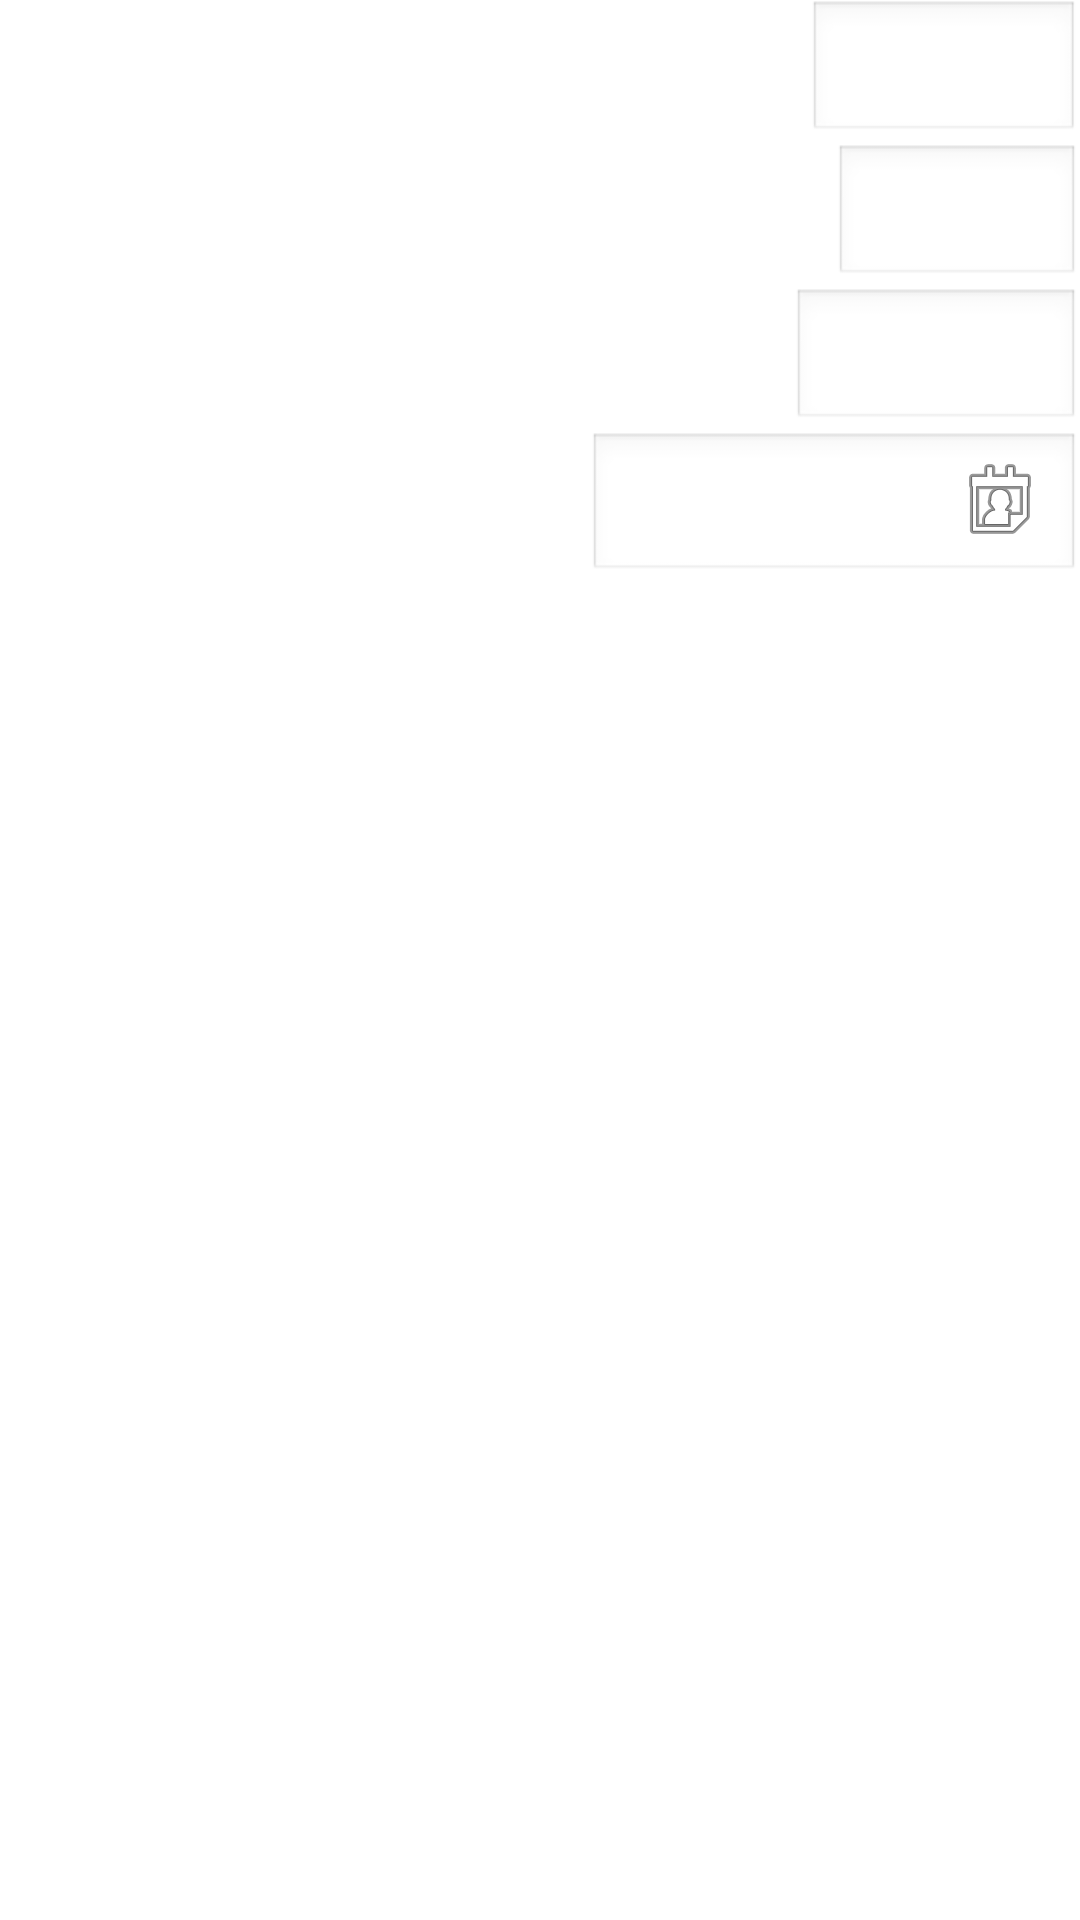

Write the Android layout XML for this screen, with the resource values it uses.
<!-- AndroidManifest.xml: application theme Theme.MyBook -->
<!-- res/layout/book_dialog.xml -->
<?xml version="1.0" encoding="utf-8"?>
<androidx.constraintlayout.widget.ConstraintLayout xmlns:android="http://schemas.android.com/apk/res/android"
    android:layout_width="match_parent"
    android:layout_height="match_parent"
    xmlns:app="http://schemas.android.com/apk/res-auto">

    <androidx.constraintlayout.widget.ConstraintLayout
        android:layout_width="match_parent"
        android:layout_height="wrap_content"
        android:layout_margin="@dimen/fab_margin"
        android:id="@+id/bookNameField"
        app:layout_constraintStart_toStartOf="parent"
        app:layout_constraintEnd_toEndOf="parent"
        app:layout_constraintTop_toTopOf="parent">

        <androidx.appcompat.widget.AppCompatTextView
            android:layout_width="wrap_content"
            android:layout_height="wrap_content"
            android:id="@+id/bookNameLabel"
            android:textAppearance="@android:style/TextAppearance.Material.WindowTitle"
            android:text = "@string/book_name_label"
            app:layout_constraintStart_toStartOf="parent"
            app:layout_constraintTop_toTopOf="parent"
            app:layout_constraintBottom_toBottomOf="parent"/>

        <androidx.appcompat.widget.AppCompatEditText
            android:layout_width="wrap_content"
            android:layout_height="wrap_content"
            android:id="@+id/bookNameEditText"
            android:textAppearance="@android:style/TextAppearance.Material.Body1"
            android:background="@android:drawable/edit_text"
            android:layout_marginStart="@dimen/fab_margin"
            android:gravity="end"
            android:hint="@string/book_name_hint"
            app:layout_constraintLeft_toRightOf="@id/bookNameLabel"
            app:layout_constraintTop_toTopOf="parent"
            app:layout_constraintEnd_toEndOf="parent"
            app:layout_constraintBottom_toBottomOf="parent"/>

    </androidx.constraintlayout.widget.ConstraintLayout>

    <androidx.constraintlayout.widget.ConstraintLayout
        android:layout_width="match_parent"
        android:layout_height="wrap_content"
        android:layout_margin="@dimen/fab_margin"
        android:id="@+id/bookIsbnField"
        app:layout_constraintStart_toStartOf="parent"
        app:layout_constraintEnd_toEndOf="parent"
        app:layout_constraintTop_toBottomOf="@id/bookNameField">

        <androidx.appcompat.widget.AppCompatTextView
            android:layout_width="wrap_content"
            android:layout_height="wrap_content"
            android:id="@+id/bookIsbnLabel"
            android:textAppearance="@android:style/TextAppearance.Material.Title"
            android:text = "@string/book_isbn_label"
            app:layout_constraintStart_toStartOf="parent"
            app:layout_constraintTop_toTopOf="parent"
            app:layout_constraintBottom_toBottomOf="parent"/>

        <androidx.appcompat.widget.AppCompatEditText
            android:layout_width="wrap_content"
            android:layout_height="wrap_content"
            android:id="@+id/bookIsbnEditText"
            android:textAppearance="@android:style/TextAppearance.Material.Body1"
            android:layout_marginStart="@dimen/fab_margin"
            android:gravity="end"
            android:hint="@string/book_isbn_hint"
            android:background="@android:drawable/edit_text"
            app:layout_constraintLeft_toRightOf="@id/bookIsbnLabel"
            app:layout_constraintTop_toTopOf="parent"
            app:layout_constraintEnd_toEndOf="parent"
            app:layout_constraintBottom_toBottomOf="parent"/>

    </androidx.constraintlayout.widget.ConstraintLayout>

    <androidx.constraintlayout.widget.ConstraintLayout
        android:layout_width="match_parent"
        android:layout_height="wrap_content"
        android:layout_margin="@dimen/fab_margin"
        android:id="@+id/bookAuthorField"
        app:layout_constraintStart_toStartOf="parent"
        app:layout_constraintEnd_toEndOf="parent"
        app:layout_constraintTop_toBottomOf="@id/bookIsbnField">

        <androidx.appcompat.widget.AppCompatTextView
            android:layout_width="wrap_content"
            android:layout_height="wrap_content"
            android:id="@+id/bookAuthorLabel"
            android:textAppearance="@android:style/TextAppearance.Material.Title"
            android:text = "@string/book_author_label"
            app:layout_constraintStart_toStartOf="parent"
            app:layout_constraintTop_toTopOf="parent"
            app:layout_constraintBottom_toBottomOf="parent"/>

        <androidx.appcompat.widget.AppCompatEditText
            android:layout_width="wrap_content"
            android:layout_height="wrap_content"
            android:id="@+id/bookAuthorEditText"
            android:textAppearance="@android:style/TextAppearance.Material.Body1"
            android:layout_marginStart="@dimen/fab_margin"
            android:gravity="end"
            android:hint="@string/book_author_hint"
            android:background="@android:drawable/edit_text"
            app:layout_constraintLeft_toRightOf="@id/bookAuthorLabel"
            app:layout_constraintTop_toTopOf="parent"
            app:layout_constraintEnd_toEndOf="parent"
            app:layout_constraintBottom_toBottomOf="parent"/>

    </androidx.constraintlayout.widget.ConstraintLayout>

    <androidx.constraintlayout.widget.ConstraintLayout
        android:layout_width="match_parent"
        android:layout_height="wrap_content"
        android:layout_margin="@dimen/fab_margin"
        android:id="@+id/bookDateField"
        app:layout_constraintStart_toStartOf="parent"
        app:layout_constraintEnd_toEndOf="parent"
        app:layout_constraintTop_toBottomOf="@id/bookAuthorField">

        <androidx.appcompat.widget.AppCompatTextView
            android:layout_width="wrap_content"
            android:layout_height="wrap_content"
            android:id="@+id/bookDateLabel"
            android:textAppearance="@android:style/TextAppearance.Material.Title"
            android:text = "@string/book_date_label"
            app:layout_constraintStart_toStartOf="parent"
            app:layout_constraintTop_toTopOf="parent"
            app:layout_constraintBottom_toBottomOf="parent"/>

        <androidx.appcompat.widget.AppCompatEditText
            android:layout_width="wrap_content"
            android:layout_height="wrap_content"
            android:id="@+id/bookDateEditText"
            android:layout_alignParentEnd="true"
            android:gravity="end"
            android:hint="@string/book_date_hint"
            android:textAppearance="@android:style/TextAppearance.Material.Body1"
            android:layout_marginStart="@dimen/fab_margin"
            android:background="@android:drawable/edit_text"
            android:drawableEnd="@android:drawable/ic_menu_my_calendar"
            app:layout_constraintLeft_toRightOf="@id/bookDateLabel"
            app:layout_constraintTop_toTopOf="parent"
            app:layout_constraintEnd_toEndOf="parent"
            app:layout_constraintBottom_toBottomOf="parent"/>

    </androidx.constraintlayout.widget.ConstraintLayout>

</androidx.constraintlayout.widget.ConstraintLayout>
<!-- resources referenced by this layout -->
<resources>
  <string name="book_author_hint">book author</string>
  <string name="book_author_label">Book author</string>
  <string name="book_date_hint">book publish date</string>
  <string name="book_date_label">Book publish date</string>
  <string name="book_isbn_hint">book isbn</string>
  <string name="book_isbn_label">Book ISBN</string>
  <string name="book_name_hint">book name</string>
  <string name="book_name_label">Book name</string>
  <style name="Theme.MyBook" parent="Base.Theme.MyBook">
          
          <item name="android:navigationBarColor">@android:color/transparent</item>
          <item name="android:statusBarColor">@android:color/transparent</item>
          <item name="android:windowLightStatusBar">?attr/isLightTheme</item>
      </style>
</resources>
